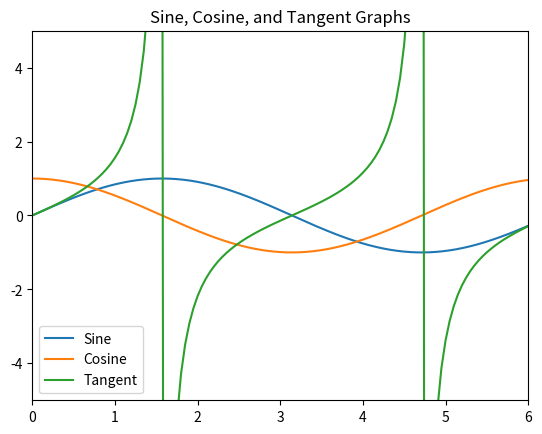

Python code for this plot:
#!/usr/bin/env python
# coding: utf-8

# In[27]:


import numpy as np
import matplotlib.pyplot as plot

def main():
    #Here, the np.arange was adjusted to properly fit the different trigonometric graphs so that the presentation looked smooth.
    period1 = np.arange(0, 2*np.pi,0.01)
    period2 = np.arange(0,2*np.pi,0.02)
    period3 = np.arange(0,2*np.pi,0.05)
    sin = np.sin(period1)
    cos = np.cos(period2)
    tan = np.tan(period3)
    #Here, the basic elements of a trigonometric graphs were written out.
    plot.plot(period1,sin,period2,cos,period3,tan)
    plot.ylim(-5,5)
    plot.xlim(0,6)
    plot.title("Sine, Cosine, and Tangent Graphs")
    plot.legend(['Sine', 'Cosine','Tangent'])
    plot.show()
    
if __name__ == '__main__':
    main()


# In[ ]:





# In[ ]:




